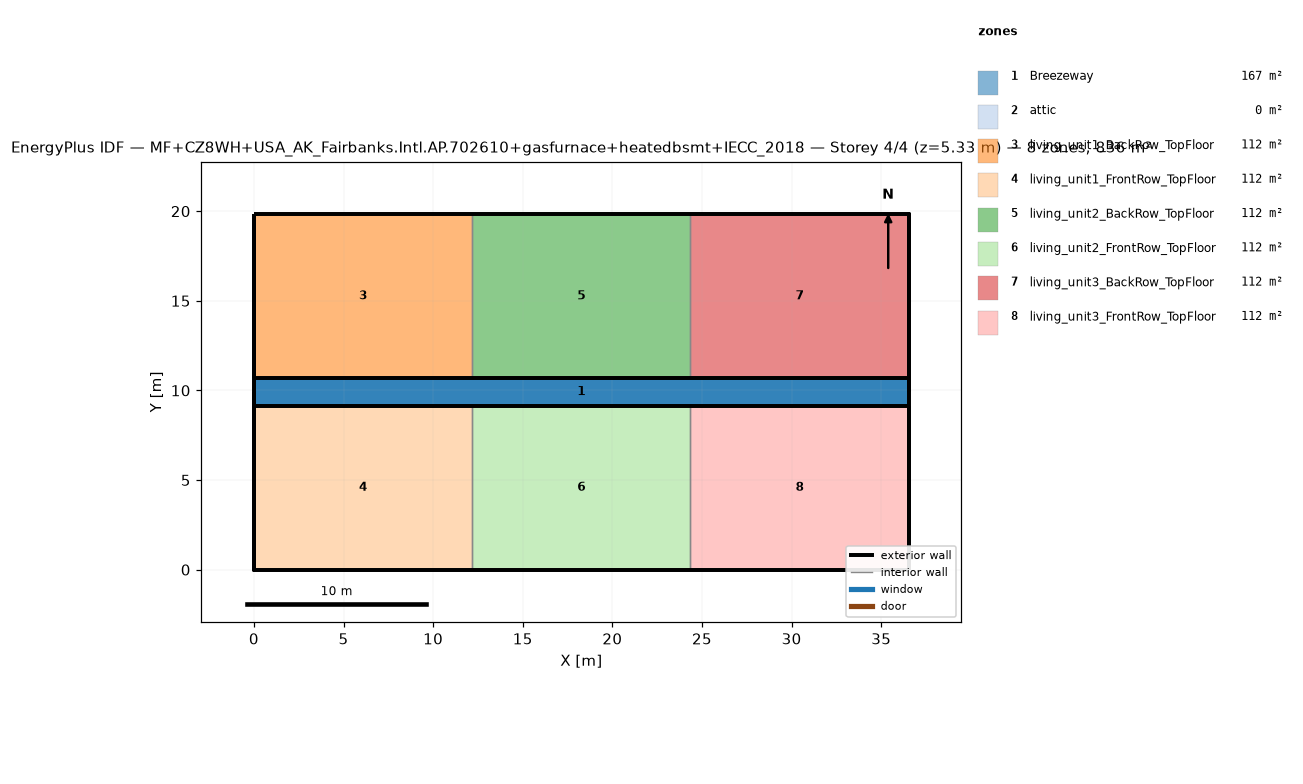
=== STOREY PLAN SPEC (per zone: floor XY polygon, exterior-wall plan segments, windows/doors) ===
zone 1: Breezeway  (167.0 m²)
  floor: (36.54, 9.16) (0.00, 9.16) (0.00, 10.68) (36.54, 10.68)
  floor: (36.54, 9.16) (0.00, 9.16) (0.00, 10.68) (36.54, 10.68)
  floor: (36.54, 9.16) (0.00, 9.16) (0.00, 10.68) (36.54, 10.68)
zone 2: attic  (0.0 m²)
  exterior wall: (36.54, 0.00) – (36.54, 19.84) – (36.54, 9.92)  [29.8 m]
  exterior wall: (0.00, 19.84) – (0.00, 0.00) – (0.00, 9.92)  [29.8 m]
zone 3: living_unit1_BackRow_TopFloor  (111.5 m²)
  floor: (12.18, 10.68) (0.00, 10.68) (0.00, 19.84) (12.18, 19.84)
  exterior wall: (12.18, 19.84) – (0.00, 19.84)  [12.2 m]
  exterior wall: (0.00, 19.84) – (0.00, 10.68)  [9.2 m]
  exterior wall: (0.00, 10.68) – (12.18, 10.68)  [12.2 m]
  interior walls: 1
zone 4: living_unit1_FrontRow_TopFloor  (111.5 m²)
  floor: (12.18, 0.00) (0.00, 0.00) (0.00, 9.16) (12.18, 9.16)
  exterior wall: (0.00, 0.00) – (12.18, 0.00)  [12.2 m]
  exterior wall: (0.00, 9.16) – (0.00, 0.00)  [9.2 m]
  exterior wall: (12.18, 9.16) – (0.00, 9.16)  [12.2 m]
  interior walls: 1
zone 5: living_unit2_BackRow_TopFloor  (111.5 m²)
  floor: (24.36, 10.68) (12.18, 10.68) (12.18, 19.84) (24.36, 19.84)
  exterior wall: (12.18, 10.68) – (24.36, 10.68)  [12.2 m]
  exterior wall: (24.36, 19.84) – (12.18, 19.84)  [12.2 m]
  interior walls: 2
zone 6: living_unit2_FrontRow_TopFloor  (111.5 m²)
  floor: (24.36, 0.00) (12.18, 0.00) (12.18, 9.16) (24.36, 9.16)
  exterior wall: (12.18, 0.00) – (24.36, 0.00)  [12.2 m]
  exterior wall: (24.36, 9.16) – (12.18, 9.16)  [12.2 m]
  interior walls: 2
zone 7: living_unit3_BackRow_TopFloor  (111.5 m²)
  floor: (36.54, 10.68) (24.36, 10.68) (24.36, 19.84) (36.54, 19.84)
  exterior wall: (36.54, 10.68) – (36.54, 19.84)  [9.2 m]
  exterior wall: (36.54, 19.84) – (24.36, 19.84)  [12.2 m]
  exterior wall: (24.36, 10.68) – (36.54, 10.68)  [12.2 m]
  interior walls: 1
zone 8: living_unit3_FrontRow_TopFloor  (111.5 m²)
  floor: (36.54, 0.00) (24.36, 0.00) (24.36, 9.16) (36.54, 9.16)
  exterior wall: (24.36, 0.00) – (36.54, 0.00)  [12.2 m]
  exterior wall: (36.54, 0.00) – (36.54, 9.16)  [9.2 m]
  exterior wall: (36.54, 9.16) – (24.36, 9.16)  [12.2 m]
  interior walls: 1

=== DERIVED (storey summary) ===
Building: MF+CZ8WH+USA_AK_Fairbanks.Intl.AP.702610+gasfurnace+heatedbsmt+IECC_2018
Storey: 4 of 4  (floor level z = 5.33 m)
Storey gross floor area: 836.2 m²
Zones on this storey: 8
  - Breezeway: floor 167.0 m²
  - attic: floor 0.0 m²; exterior wall 59.5 m (81.9 m²); WWR 0.0%
  - living_unit1_BackRow_TopFloor: floor 111.5 m²; exterior wall 33.5 m (86.9 m²); WWR 0.0%
  - living_unit1_FrontRow_TopFloor: floor 111.5 m²; exterior wall 33.5 m (86.9 m²); WWR 0.0%
  - living_unit2_BackRow_TopFloor: floor 111.5 m²; exterior wall 24.4 m (63.1 m²); WWR 0.0%
  - living_unit2_FrontRow_TopFloor: floor 111.5 m²; exterior wall 24.4 m (63.1 m²); WWR 0.0%
  - living_unit3_BackRow_TopFloor: floor 111.5 m²; exterior wall 33.5 m (86.9 m²); WWR 0.0%
  - living_unit3_FrontRow_TopFloor: floor 111.5 m²; exterior wall 33.5 m (86.9 m²); WWR 0.0%
Zone adjacency (shared interzone walls):
  - living_unit1_BackRow_TopFloor ↔ living_unit2_BackRow_TopFloor
  - living_unit1_FrontRow_TopFloor ↔ living_unit2_FrontRow_TopFloor
  - living_unit2_BackRow_TopFloor ↔ living_unit3_BackRow_TopFloor
  - living_unit2_FrontRow_TopFloor ↔ living_unit3_FrontRow_TopFloor